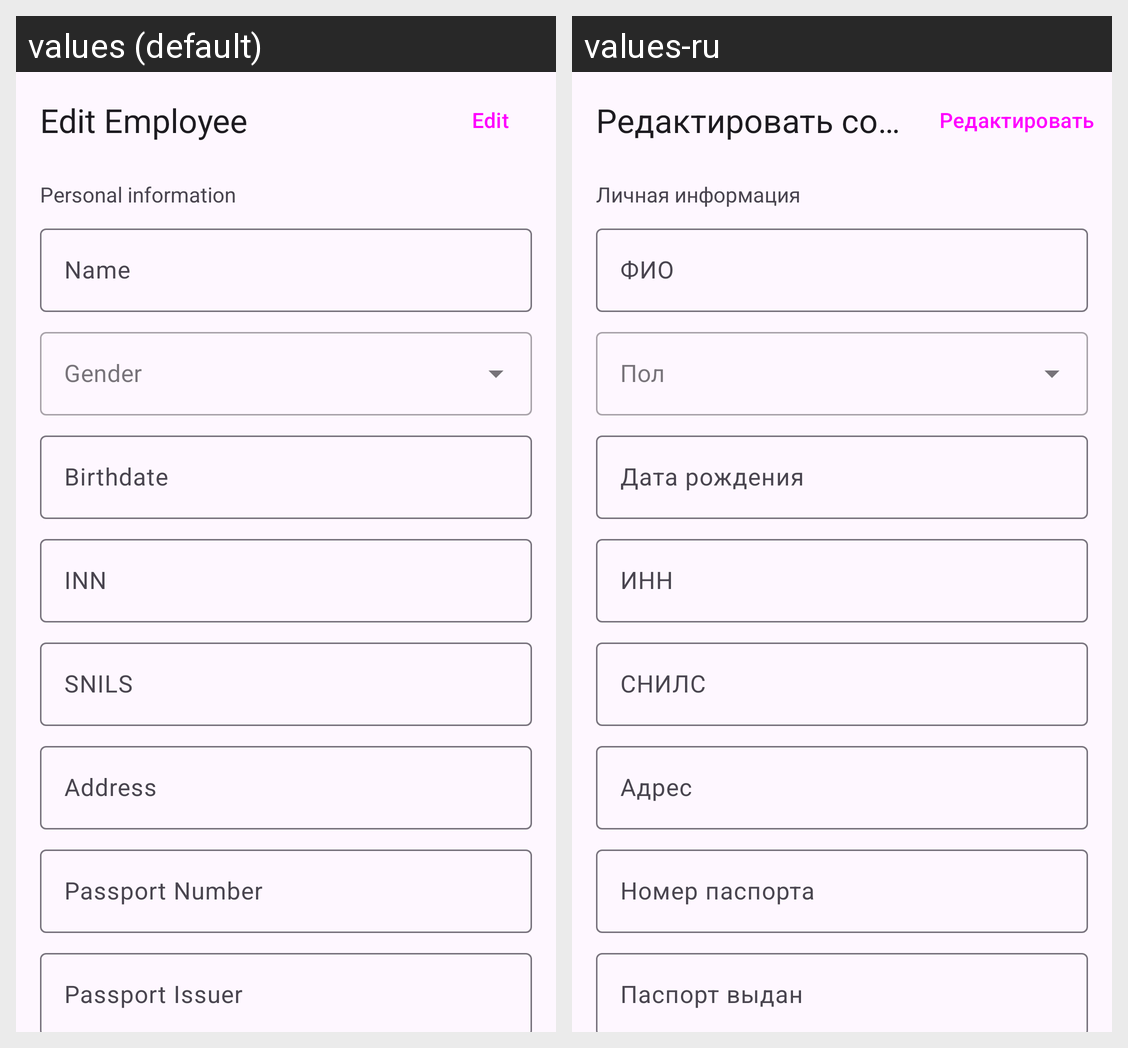

The Android screen above is rendered under two locales of the same app. Produce the string resources it draws, with the default and per-locale values.
Android screen res/layout/fragment_edit_employee.xml rendered under 2 locales, left to right: values (default), values-ru. Device: Nexus 5 (rendered at 1080×1920; each locale shown at half size, 540×960, under a caption strip naming it); theme Theme.HRApp.
Strings drawn on this screen, with the default value and each locale's value (text and hints the layout hard-codes, and strings that could not be matched under every locale, appear in the picture but are not listed):

edit_employee
  values: Edit Employee
  values-ru: Редактировать сотрудника

to_edit
  values: Edit
  values-ru: Редактировать

personal_information
  values: Personal information
  values-ru: Личная информация

employee_name
  values: Name
  values-ru: ФИО

gender
  values: Gender
  values-ru: Пол

birthdate
  values: Birthdate
  values-ru: Дата рождения

inn_hint_employee
  values: INN
  values-ru: ИНН

snils
  values: SNILS
  values-ru: СНИЛС

address
  values: Address
  values-ru: Адрес

passport_number
  values: Passport Number
  values-ru: Номер паспорта

passport_issuer
  values: Passport Issuer
  values-ru: Паспорт выдан
